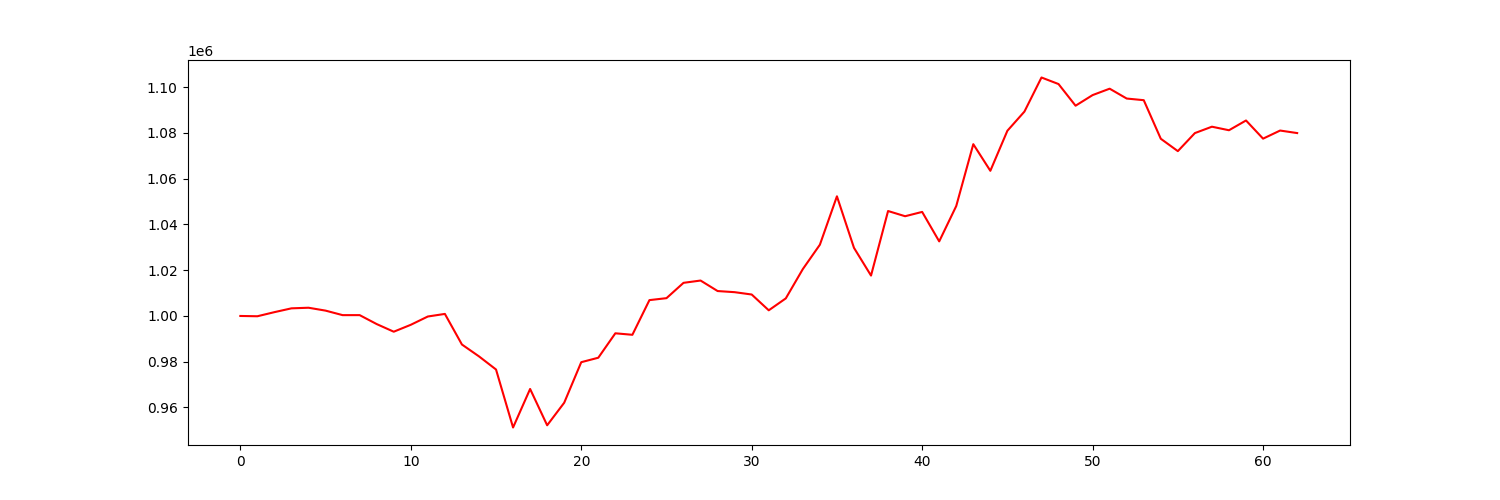

The data file committed next to this chart (first rows):
account_value, date, daily_return
1000000, 2021-01-04, 
999873, 2021-01-05, -0.0001269
1001670, 2021-01-06, 0.001797
1003335, 2021-01-07, 0.001663
1003597, 2021-01-08, 0.0002611
1002335, 2021-01-11, -0.001258
1000363, 2021-01-12, -0.001967
1000367, 2021-01-13, 3.677189871931219e-06
996452, 2021-01-14, -0.003913
993118, 2021-01-15, -0.003346
996142, 2021-01-19, 0.003045
999765, 2021-01-20, 0.003637
1000895, 2021-01-21, 0.001131
987523, 2021-01-22, -0.01336
982337, 2021-01-25, -0.005252
976600, 2021-01-26, -0.00584
951248, 2021-01-27, -0.02596
968093, 2021-01-28, 0.01771
952214, 2021-01-29, -0.0164
962074, 2021-02-01, 0.01035
979796, 2021-02-02, 0.01842
981748, 2021-02-03, 0.001992
992423, 2021-02-04, 0.01087
991772, 2021-02-05, -0.0006567
1006927, 2021-02-08, 0.01528
1007780, 2021-02-09, 0.0008481
1014483, 2021-02-10, 0.006651
1015484, 2021-02-11, 0.0009863
1010893, 2021-02-12, -0.00452
1010396, 2021-02-16, -0.0004917
1009376, 2021-02-17, -0.00101
1002473, 2021-02-18, -0.006838
1007682, 2021-02-19, 0.005196
1020501, 2021-02-22, 0.01272
1031151, 2021-02-23, 0.01044
1052304, 2021-02-24, 0.02051
1029777, 2021-02-25, -0.02141
1017657, 2021-02-26, -0.01177
1045872, 2021-03-01, 0.02773
1043597, 2021-03-02, -0.002175
1045481, 2021-03-03, 0.001805
1032601, 2021-03-04, -0.01232
1048056, 2021-03-05, 0.01497
1075090, 2021-03-08, 0.02579
1063450, 2021-03-09, -0.01083
1080960, 2021-03-10, 0.01646
1089334, 2021-03-11, 0.007748
1104234, 2021-03-12, 0.01368
1101372, 2021-03-15, -0.002592
1091906, 2021-03-16, -0.008595
1096547, 2021-03-17, 0.00425
1099344, 2021-03-18, 0.002551
1095038, 2021-03-19, -0.003918
1094319, 2021-03-22, -0.0006562
1077457, 2021-03-23, -0.01541
1072049, 2021-03-24, -0.005019
1079937, 2021-03-25, 0.007358
1082728, 2021-03-26, 0.002584
1081180, 2021-03-29, -0.00143
1085445, 2021-03-30, 0.003945
... 3 more rows
